Run: headless pygame with SDL's dummy video driver; simulated clock (each Clock.tick advances the game by its frame time, no real sleeping); random seed 0; keys injected as events and as key.get_pressed() state; no mouse input.
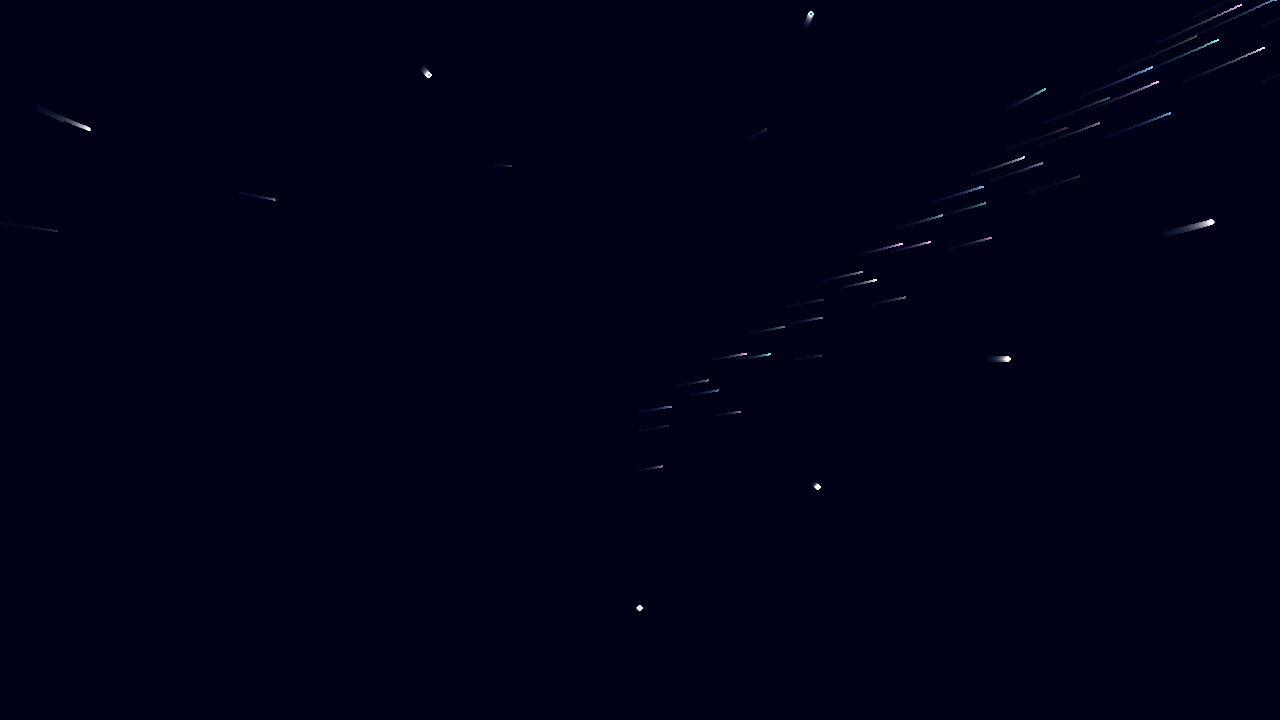
Frame 1 of 4 · flips 1–60 · no input
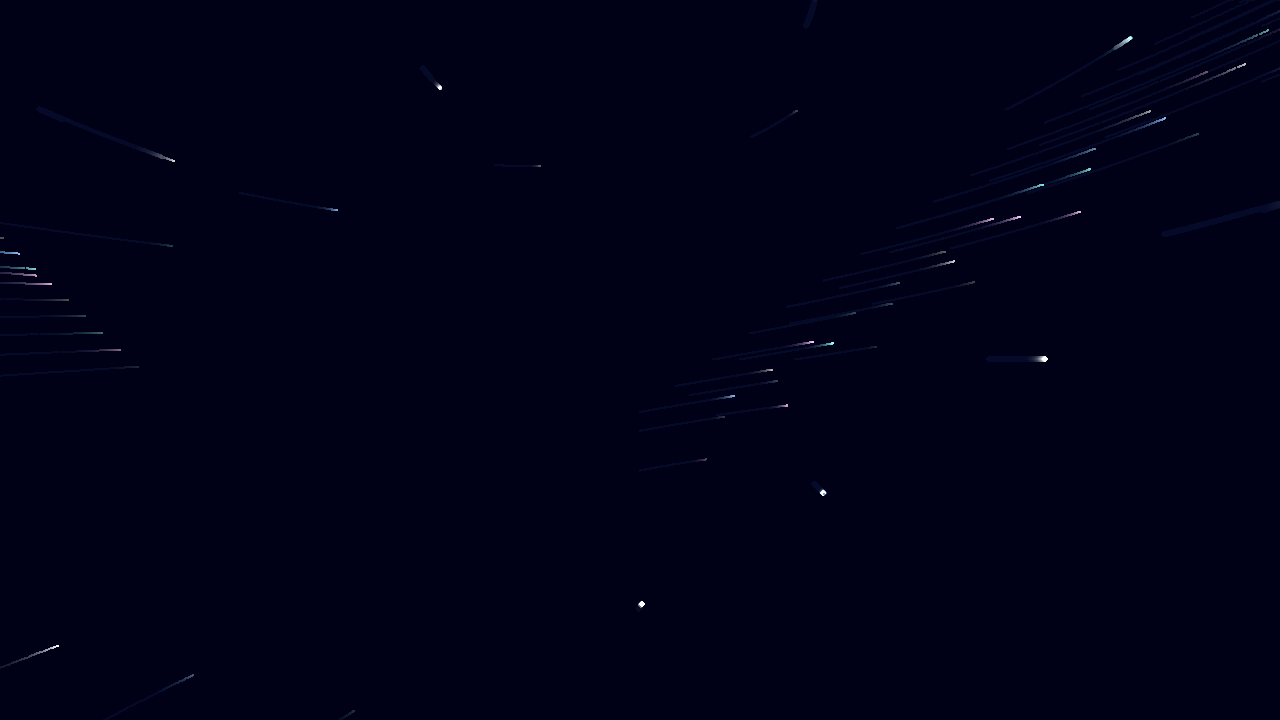
Frame 2 of 4 · flips 61–180 · tapped SPACE, RETURN · held RIGHT (→), D
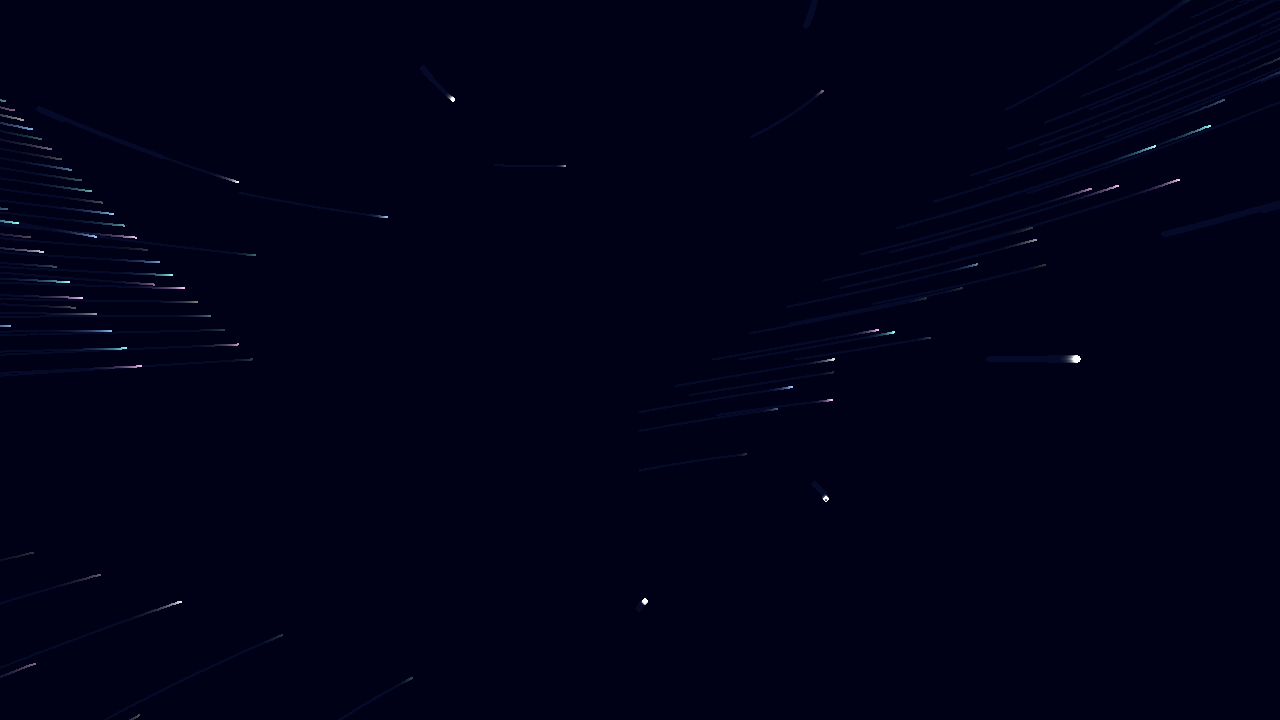
Frame 3 of 4 · flips 181–300 · held DOWN (↓), S
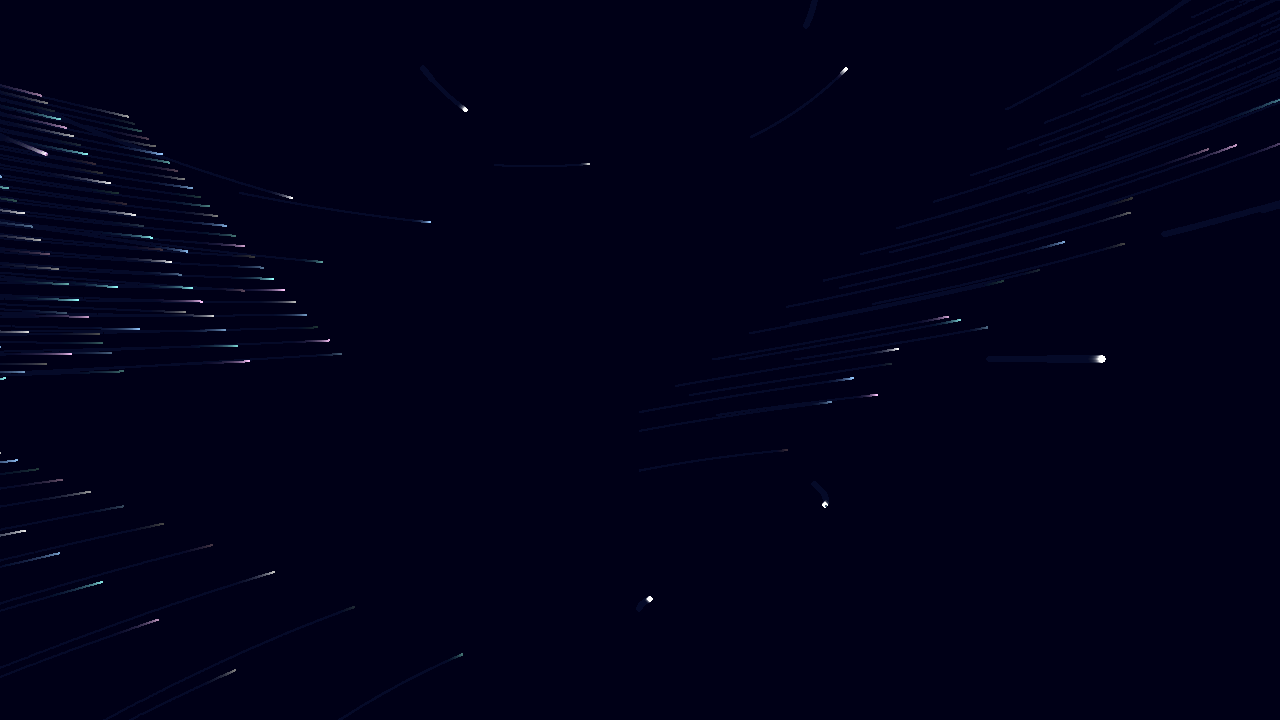
Frame 4 of 4 · flips 301–420 · held LEFT (←), A, UP (↑), W

The pygame program that drew these frames:

import pygame
import random
import math
import time

# --- 1. 初始化与参数配置 ---
pygame.init()

# 屏幕与性能设置
WIDTH, HEIGHT = 1280, 720
SCREEN = pygame.display.set_mode((WIDTH, HEIGHT))
pygame.display.set_caption("3D无人机灯光秀 - 飞机粒子效果")
CLOCK = pygame.time.Clock()

# --- 2. 颜色配置 (发光效果配色) ---
COLOR_WHITE = (255, 255, 255)  # 白色光点
COLOR_BLUE = (150, 200, 255)  # 蓝色光点
COLOR_PINK = (255, 200, 255)  # 粉红色光点
COLOR_CYAN = (150, 255, 255)  # 青色光点
COLOR_BG = (5, 10, 40)  # 深蓝背景

PARTICLE_COUNT = 800  # 3D点云需要更多粒子
FADE_ALPHA = 15  # 拖尾效果

# 创建背景遮罩实现长曝光拖尾
FADE_SURFACE = pygame.Surface((WIDTH, HEIGHT))
FADE_SURFACE.fill(COLOR_BG)
FADE_SURFACE.set_alpha(FADE_ALPHA)

# --- 3. 3D数学函数 ---
def rotate_x(point, angle):
    """绕X轴旋转"""
    x, y, z = point
    cos_a, sin_a = math.cos(angle), math.sin(angle)
    new_y = y * cos_a - z * sin_a
    new_z = y * sin_a + z * cos_a
    return (x, new_y, new_z)

def rotate_y(point, angle):
    """绕Y轴旋转"""
    x, y, z = point
    cos_a, sin_a = math.cos(angle), math.sin(angle)
    new_x = x * cos_a + z * sin_a
    new_z = -x * sin_a + z * cos_a
    return (new_x, y, new_z)

def rotate_z(point, angle):
    """绕Z轴旋转"""
    x, y, z = point
    cos_a, sin_a = math.cos(angle), math.sin(angle)
    new_x = x * cos_a - y * sin_a
    new_y = x * sin_a + y * cos_a
    return (new_x, new_y, z)

def perspective_project(point, camera_distance=5.0):
    """透视投影：将3D点投影到2D屏幕"""
    x, y, z = point
    
    # 透视投影公式
    # 添加相机距离，使得z=0时投影正常
    z = z + camera_distance
    
    if z <= 0:
        return None  # 点在相机后面
    
    # 透视投影
    fov = 500  # 视野参数
    screen_x = x * fov / z + WIDTH / 2
    screen_y = y * fov / z + HEIGHT / 2
    
    # 返回2D坐标和深度值（用于排序和大小调整）
    return (screen_x, screen_y, z)

# --- 4. 飞机3D点云定义 ---
def get_airplane_3d_points():
    """定义飞机的3D点云（点云技术，类似无人机灯光秀）"""
    points = []
    
    # 从2D轮廓扩展为3D点云
    # 机头部分（圆形，增加Z轴厚度）
    for i in range(20):
        angle = math.pi * (i / 20)
        for z in [-0.03, 0, 0.03]:  # 3层深度
            x = 0.4 + math.cos(angle) * 0.08
            y = math.sin(angle) * 0.06
            points.append((x, y, z))
    
    # 机身上边缘（增加Z轴变化）
    for i in range(30):
        for z_offset in [-0.02, 0, 0.02]:
            x = 0.32 - (i / 30) * 0.92
            y = 0.06 - (i / 30) * 0.02
            z = z_offset
            points.append((x, y, z))
    
    # 垂直尾翼
    for i in range(15):
        x = -0.62 - (i / 15) * 0.05
        y = 0.06 + (i / 15) * 0.22
        for z in [-0.02, 0, 0.02]:
            points.append((x, y, z))
    
    # 垂直尾翼顶部
    points.append((-0.67, 0.28, 0))
    points.append((-0.65, 0.3, 0))
    
    # 机身下边缘
    for i in range(30):
        for z_offset in [-0.02, 0, 0.02]:
            x = -0.6 + (i / 30) * 0.92
            y = 0.04 - (i / 30) * 0.10
            z = z_offset
            points.append((x, y, z))
    
    # 机翼（3D厚度）
    # 右翼
    for i in range(25):
        x = 0.0 + (i / 25) * 0.35
        y = 0.02 - (i / 25) * 0.25
        for z in [-0.15, -0.1, -0.05, 0, 0.05, 0.1, 0.15]:  # 机翼有厚度
            points.append((x, y, z))
    
    # 左翼
    for i in range(25):
        x = -0.3 - (i / 25) * 0.3
        y = 0.01 - (i / 25) * 0.22
        for z in [-0.15, -0.1, -0.05, 0, 0.05, 0.1, 0.15]:
            points.append((x, y, z))
    
    # 引擎（3D圆形）
    engine_points = [
        (0.15, -0.18, 0),
        (-0.15, -0.17, 0),
    ]
    for ep in engine_points:
        for i in range(12):
            angle = 2 * math.pi * (i / 12)
            for z_offset in [-0.04, 0, 0.04]:
                x = ep[0] + math.cos(angle) * 0.04
                y = ep[1] + math.sin(angle) * 0.04
                z = ep[2] + z_offset
                points.append((x, y, z))
    
    return points


class Particle3D:
    """3D粒子对象（类似无人机灯光秀中的每个无人机）"""
    
    def __init__(self, x3d, y3d, z3d, color_variant):
        self.x3d = x3d  # 3D坐标
        self.y3d = y3d
        self.z3d = z3d
        self.base_x3d = x3d  # 原始3D坐标（用于旋转）
        self.base_y3d = y3d
        self.base_z3d = z3d
        
        self.color_variant = color_variant
        self.phase = random.uniform(0, 2 * math.pi)
        
        # 2D投影坐标
        self.x2d = 0
        self.y2d = 0
        self.depth = 0  # 深度值（用于排序）
        self.size = 2
        
        colors = [COLOR_WHITE, COLOR_BLUE, COLOR_CYAN, COLOR_PINK]
        self.color = colors[color_variant % len(colors)]
    
    def rotate(self, angle_x, angle_y, angle_z):
        """应用3D旋转"""
        point = (self.base_x3d, self.base_y3d, self.base_z3d)
        point = rotate_x(point, angle_x)
        point = rotate_y(point, angle_y)
        point = rotate_z(point, angle_z)
        self.x3d, self.y3d, self.z3d = point
    
    def project(self, camera_distance=5.0):
        """投影到2D屏幕"""
        result = perspective_project((self.x3d, self.y3d, self.z3d), camera_distance)
        if result:
            self.x2d, self.y2d, self.depth = result
            # 根据深度调整粒子大小（近大远小）
            self.size = max(1, 4 - self.depth * 0.3)
            return True
        return False
    
    def update_color(self, current_time):
        """更新颜色（动态闪烁）"""
        colors = [COLOR_WHITE, COLOR_BLUE, COLOR_CYAN, COLOR_PINK]
        base_color = colors[self.color_variant % len(colors)]
        brightness = 0.6 + 0.4 * math.sin(current_time * 2 + self.phase)
        self.color = tuple(int(min(255, c * brightness)) for c in base_color)
    
    def draw(self, surface):
        """绘制粒子"""
        if self.depth <= 0:
            return
        
        # 绘制主光点
        pygame.draw.circle(surface, self.color, (int(self.x2d), int(self.y2d)), int(self.size))
        
        # 外发光效果（根据深度调整透明度）
        glow_alpha = int(80 * (1 - self.depth / 10))
        if glow_alpha > 0:
            glow_surface = pygame.Surface((int(self.size * 4), int(self.size * 4)), pygame.SRCALPHA)
            glow_color = (*self.color, glow_alpha)
            pygame.draw.circle(glow_surface, glow_color,
                              (int(self.size * 2), int(self.size * 2)),
                              int(self.size * 2))
            surface.blit(glow_surface,
                        (int(self.x2d - self.size * 2), int(self.y2d - self.size * 2)),
                        special_flags=pygame.BLEND_ADD)


def generate_3d_particles(points_3d, scale=300):
    """从3D点云生成粒子"""
    particles = []
    
    # 均匀采样点云
    step = max(1, len(points_3d) // PARTICLE_COUNT)
    
    for i in range(0, len(points_3d), step):
        if len(particles) >= PARTICLE_COUNT:
            break
        
        x, y, z = points_3d[i]
        # 缩放3D坐标
        x3d = x * scale
        y3d = y * scale
        z3d = z * scale
        
        color_variant = i % 4
        particles.append(Particle3D(x3d, y3d, z3d, color_variant))
    
    # 补充粒子
    while len(particles) < PARTICLE_COUNT:
        point = random.choice(points_3d)
        x, y, z = point
        x3d = x * scale
        y3d = y * scale
        z3d = z * scale
        color_variant = random.randint(0, 3)
        particles.append(Particle3D(x3d, y3d, z3d, color_variant))
    
    return particles[:PARTICLE_COUNT]


def main():
    # 获取3D点云
    points_3d = get_airplane_3d_points()
    
    # 生成3D粒子
    particles = generate_3d_particles(points_3d, scale=200)
    
    running = True
    start_time = time.time()
    
    # 旋转角度
    angle_x = 0
    angle_y = 0
    angle_z = 0
    
    while running:
        for event in pygame.event.get():
            if event.type == pygame.QUIT:
                running = False
            elif event.type == pygame.KEYDOWN:
                if event.key == pygame.K_ESCAPE:
                    running = False
        
        current_time = time.time() - start_time
        
        # 自动旋转（类似无人机灯光秀的旋转展示）
        angle_y = current_time * 0.5  # 绕Y轴旋转（主要旋转）
        angle_x = math.sin(current_time * 0.3) * 0.3  # 轻微的上下摆动
        
        # 1. 渲染背景
        SCREEN.blit(FADE_SURFACE, (0, 0))
        
        # 2. 更新所有粒子（应用旋转和投影）
        visible_particles = []
        for p in particles:
            p.rotate(angle_x, angle_y, angle_z)
            if p.project(camera_distance=8.0):
                p.update_color(current_time)
                visible_particles.append(p)
        
        # 3. 按深度排序（从远到近绘制，避免遮挡问题）
        visible_particles.sort(key=lambda p: p.depth, reverse=True)
        
        # 4. 绘制所有可见粒子
        for p in visible_particles:
            p.draw(SCREEN)
        
        # 显示信息
        pygame.display.set_caption(f"3D无人机灯光秀 - 粒子数: {len(visible_particles)} - 按ESC退出")
        
        pygame.display.flip()
        CLOCK.tick(60)
    
    pygame.quit()


if __name__ == "__main__":
    main()
